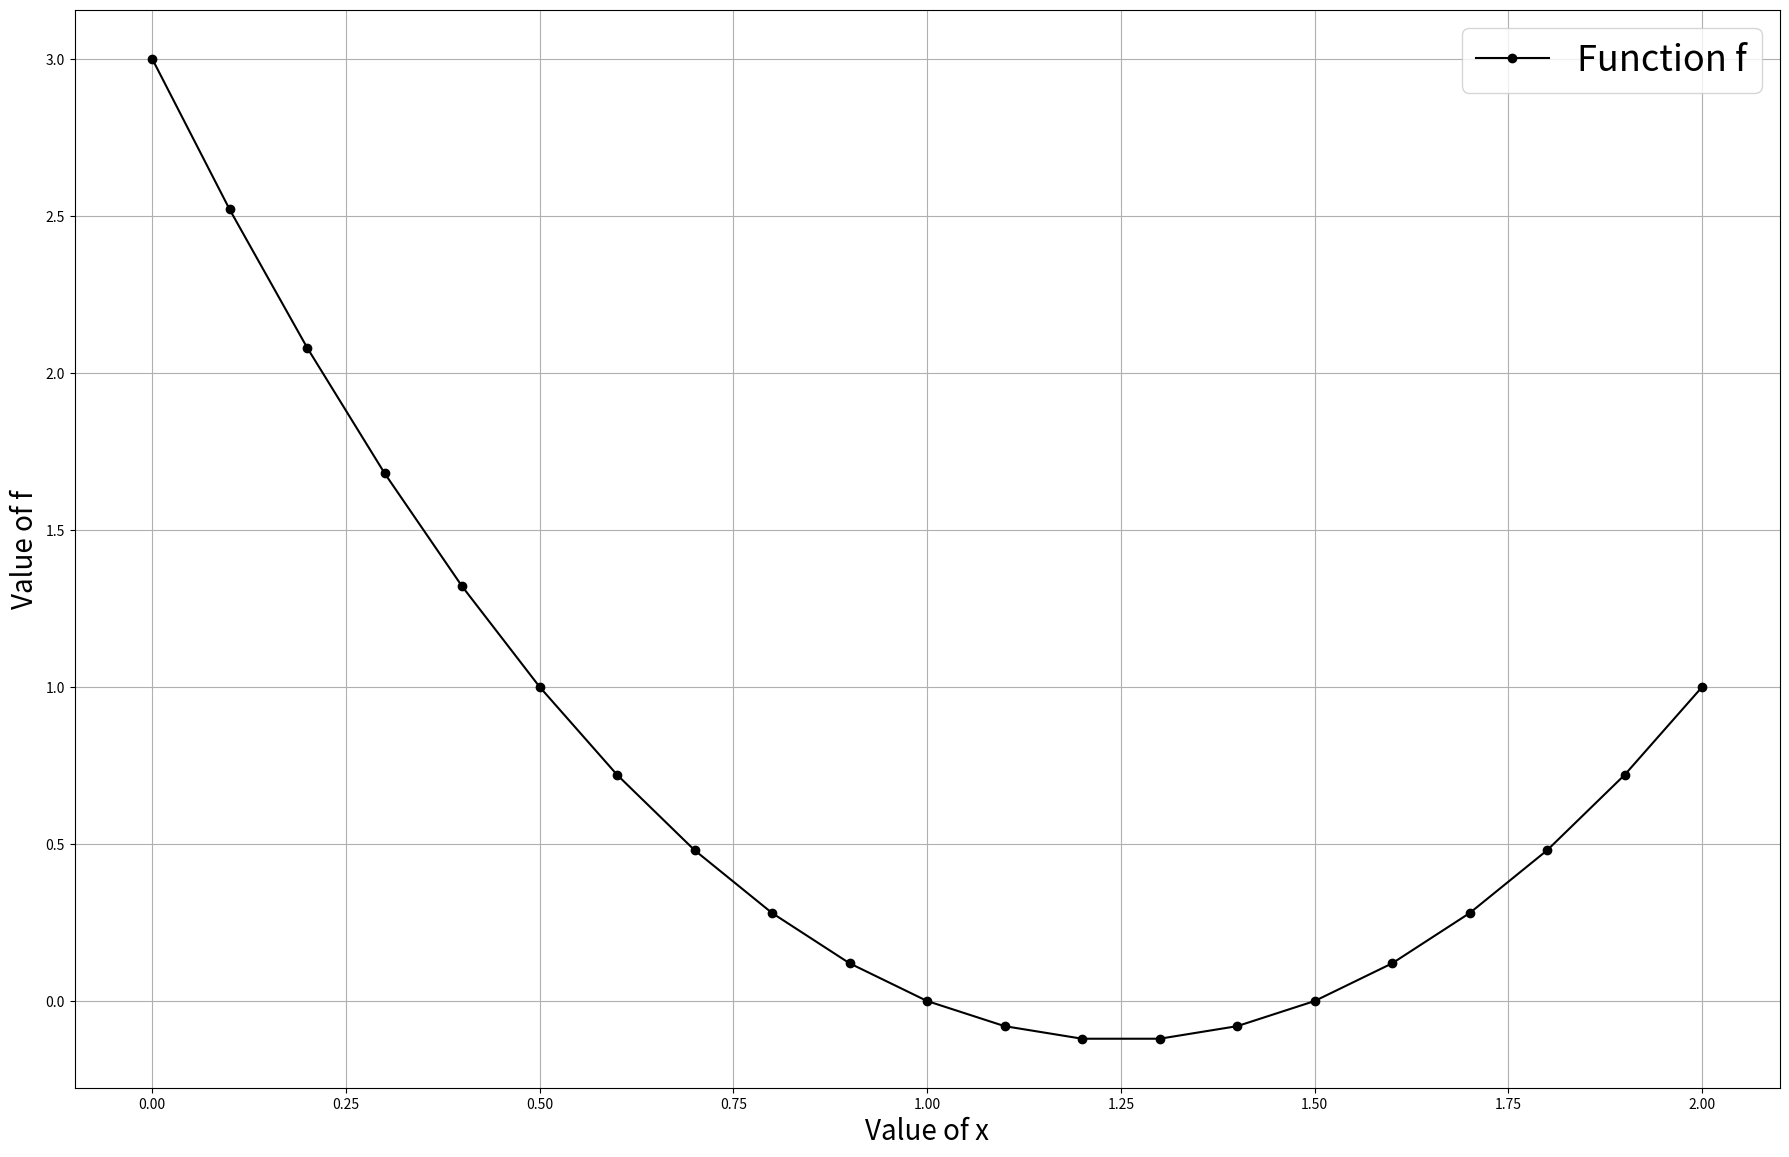

Source code (Python): (Note: this script raises an exception after producing the figure.)
"""
Let us implement now the bisection method for root finding
Let use it to find the root of the function: f = 2x**2 - 5x + 3
"""
from matplotlib import pyplot as plt
import numpy as np
import time

x = np.linspace(0,2,21)
# Let us evaluate the function f in x
f = 2*x**2 - 5*x + 3
# Let us plot the function f to understand its shape
plt.figure(11,figsize=(22,14), dpi=100)
plt.grid(True)
plt.plot(x, f, '-ko', label='Function f')
plt.xlabel('Value of x', fontsize=20)
plt.ylabel('Value of f', fontsize=20)
plt.legend(fontsize=26)

def givenf(x):
    f = 2*x**2 - 5*x + 3
    return f

# We see precisely that this function has two roots 1.0 and 1.5
# In the bisection method we basically want to bound one of the root

# Choose 2 initial guesses
x1 = float(input("Enter the first guess x1: "))  # 0
x2 = float(input("Enter the second guess x2: "))  # 1.4
# We have to evaluate the function in x1 and x2 to see it it change sign
y1 = givenf(x1)
y2 = givenf(x2)
# now we need to check for the sign of y1 and y2
if y1 == 0 or y2 == 0:
    print('We found one of the root!\n')
    if y1 == 0:
        print('The root is:',x1)
    else:
        print('The root is:',x2)
elif y1*y2 > 0:
    print('We missed the root!')
    exit
else:
    print('We bounded the root!\n')
    
t = time.time()
plt.figure(21,figsize=(22,14), dpi=100)
plt.grid(True)
plt.xlabel('Iterations', fontsize=20)
plt.ylabel('Value of x', fontsize=20)

# Now begins the computation of bisection method
eps = 1.0E-6
for it in range(1,101): # we assume 100 iteration of bisection method
    xc = (x1 + x2)/2 # This is the middle value between the two initial guesses
    # Let us evaluate yc
    yc = givenf(xc)
    y1 = givenf(x1)
    
    plt.plot(it, x1, '-ko')
    plt.plot(it, xc, '-ro')
    plt.pause(0.05)
    
    if abs(y1) < eps:
        break # we approached one of the roots
    elif y1 * yc < 0: # The root is in the first half
        x2 = xc
    else: # The root is in the second half
        x1 = xc
    
    
    
print('Number of iterations: %d' % it)
print('The solution found is: %0.5f' % x1)
print('The calculation took: ' + str('{0:2f}'.format(time.time() -t)) + 's\n')     
        
        
        
        
    
    


    
